Run: headless pygame with SDL's dummy video driver; simulated clock (each Clock.tick advances the game by its frame time, no real sleeping); random seed 0; keys injected as events and as key.get_pressed() state; no mouse input.
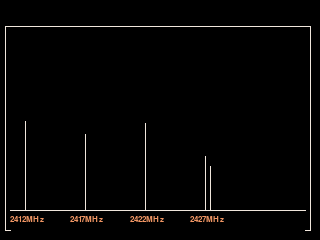
Frame 1 of 4 · flips 1–60 · no input
Frame 2 of 4 · flips 61–180 · tapped SPACE, RETURN · held RIGHT (→), D · screen unchanged from frame 1, image omitted
Frame 3 of 4 · flips 181–300 · held DOWN (↓), S · screen unchanged from frame 2, image omitted
Frame 4 of 4 · flips 301–420 · held LEFT (←), A, UP (↑), W · screen unchanged from frame 3, image omitted

The pygame program that drew these frames:

import os
import pygame
import itertools


#
# TODO: move to file
#
class ScanResult():
	bssid = ''
	ssid = ''
	frequency = ''
	level = ''

	def __init__(self, frequency, level):
		self.frequency = frequency
		self.level = level
		return

	def toString(self):
		return "%s\n%s\n%s\n%s\n" % (self.bssid, self.ssid, self.frfrequencyeq, self.level) 

class WifiChart:

	font = None
	worstDBm = -100
	bestDBm = -30
	bottomY = 210

	def __init__(self):
		self.font = pygame.font.SysFont("monospace", 12)
	def draw(self, screen, data):
		self.drawAxes(screen)
		self.drawResults(screen, data)

	def drawAxes(self, screen):
		pygame.draw.line(screen, Color.defaultLight, [10, self.bottomY], [305, self.bottomY], True)

	def drawResults(self, screen, results):
		y = self.bottomY
		chunkSize = self.chunkSize(len(results))
		frequencyResults = itertools.groupby(data, key=lambda x: x.frequency)
		for index, (frequency, results) in enumerate(frequencyResults):
			
			x = index * chunkSize + 10
			freqString = "{0}MHz".format(frequency)
			screen.blit(self.font.render(freqString, 1, Color.frequency), (x, y + 5))

			for innerIndex, result in enumerate(results):
				innerOffset = innerIndex * 5 # 5 - should be dynamic
				innerX = x + 15 + innerOffset
				pygame.draw.line(screen, Color.defaultLight, [innerX, y], [innerX, y + result.level], True)

	def chunkSize(self, frequenciesCount):
		return 300.0 / frequenciesCount







#
# Mock
#
class Color:
	defaultLight = (240, 230, 220)
	frequency = (240, 150, 100)


os.environ['SDL_VIDEO_WINDOW_POS'] = "%d,%d" % (1000,800)
screen = pygame.display.set_mode((320,240))
pygame.init()

wifiChart = WifiChart()

while True:
	for event in pygame.event.get():
		if event.type == pygame.KEYDOWN:
			if event.key == pygame.K_ESCAPE:
				pygame.quit()
				quit()

	screen.fill((0,0,0))

	top = 26
	pygame.draw.lines(screen, Color.defaultLight, False, [(5,top), (5,230), (10,230)], 1)
	pygame.draw.lines(screen, Color.defaultLight, False, [(305,230), (310,230), (310,top), (5,top)], 1)
	
	data = [
		ScanResult(2412, -89),
		ScanResult(2417, -76),
		ScanResult(2422, -87),
		ScanResult(2427, -54),
		ScanResult(2427, -44)
	]


	wifiChart.draw(screen, data)
	pygame.time.delay(50)
	pygame.display.update()
#
#
#
